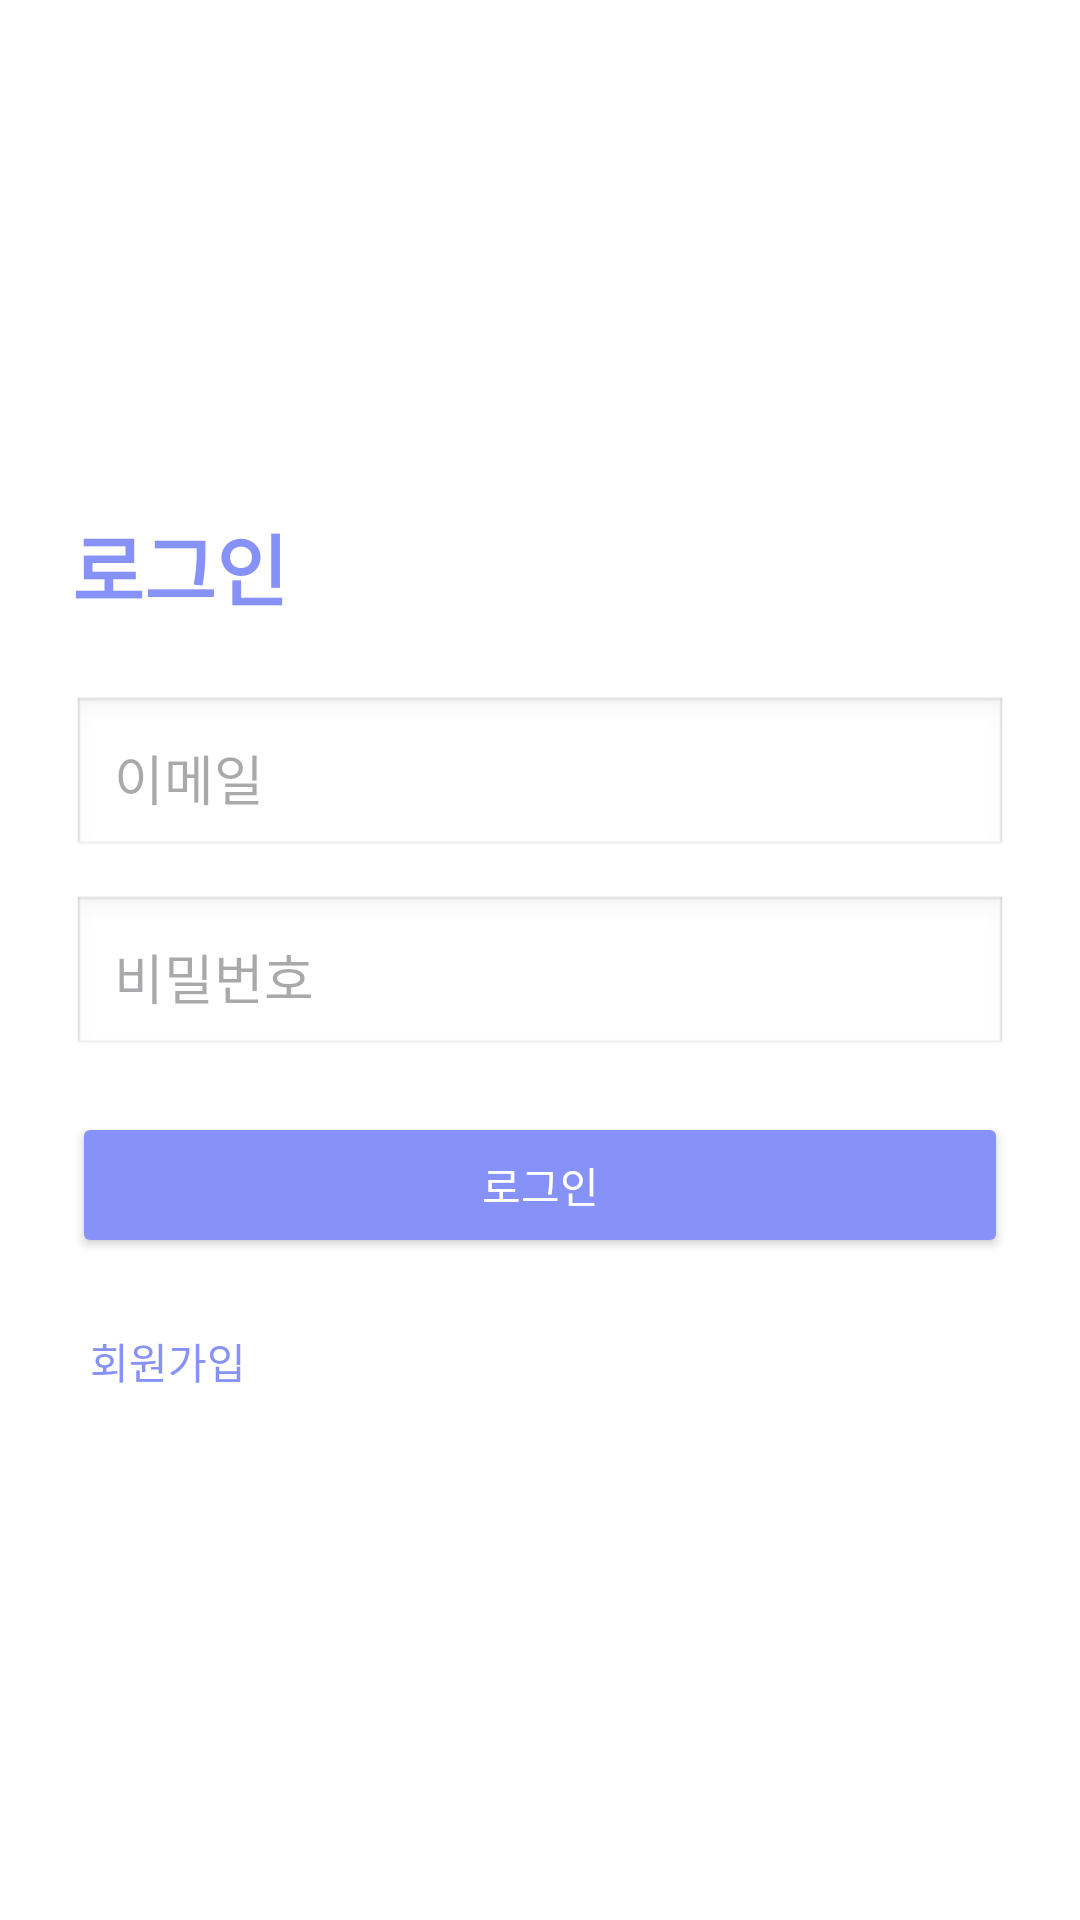

Produce the Android XML layout that renders to this screen, including the resource entries it uses.
<!-- AndroidManifest.xml: application theme Theme.IdolProject -->
<!-- res/layout/activity_login.xml -->
<?xml version="1.0" encoding="utf-8"?>
<LinearLayout xmlns:android="http://schemas.android.com/apk/res/android"
    android:id="@+id/layout_login_root"
    android:layout_width="match_parent"
    android:layout_height="match_parent"
    android:gravity="center_vertical"
    android:orientation="vertical"
    android:padding="24dp">

    <TextView
        android:id="@+id/tvTitle"
        android:layout_width="wrap_content"
        android:layout_height="wrap_content"
        android:layout_marginBottom="24dp"
        android:text="로그인"
        android:textColor="@color/lavender"
        android:textSize="26sp"
        android:textStyle="bold" />

    <EditText
        android:id="@+id/etEmail"
        android:layout_width="match_parent"
        android:layout_height="wrap_content"
        android:layout_marginBottom="12dp"
        android:background="@android:drawable/edit_text"
        android:hint="이메일"
        android:inputType="textEmailAddress"
        android:padding="14dp" />

    <EditText
        android:id="@+id/etPassword"
        android:layout_width="match_parent"
        android:layout_height="wrap_content"
        android:layout_marginBottom="18dp"
        android:background="@android:drawable/edit_text"
        android:hint="비밀번호"
        android:inputType="textPassword"
        android:padding="14dp" />

    <Button
        android:id="@+id/btnLogin"
        android:layout_width="match_parent"
        android:layout_height="wrap_content"
        android:backgroundTint="@color/lavender"
        android:padding="14dp"
        android:text="로그인"
        android:textColor="@android:color/white" />

    <TextView
        android:id="@+id/tvGoRegister"
        android:layout_width="wrap_content"
        android:layout_height="wrap_content"
        android:layout_marginTop="18dp"
        android:padding="6dp"
        android:text="회원가입"
        android:textColor="@color/lavender" />

</LinearLayout>
<!-- resources referenced by this layout -->
<resources>
  <color name="lavender">#8692f7</color>
  <style name="Theme.IdolProject" parent="Base.Theme.IdolProject">
          <item name="colorSurface">@color/white</item>
          <item name="colorSurfaceVariant">@color/white</item>
          <item name="android:colorBackground">@color/white</item>
          <item name="colorOnSurface">@color/black</item>
      </style>
  <style name="Base.Theme.IdolProject" parent="Theme.Material3.DayNight.NoActionBar">
          
          
      </style>
  <color name="white">#FFFFFFFF</color>
  <color name="black">#FF000000</color>
</resources>
